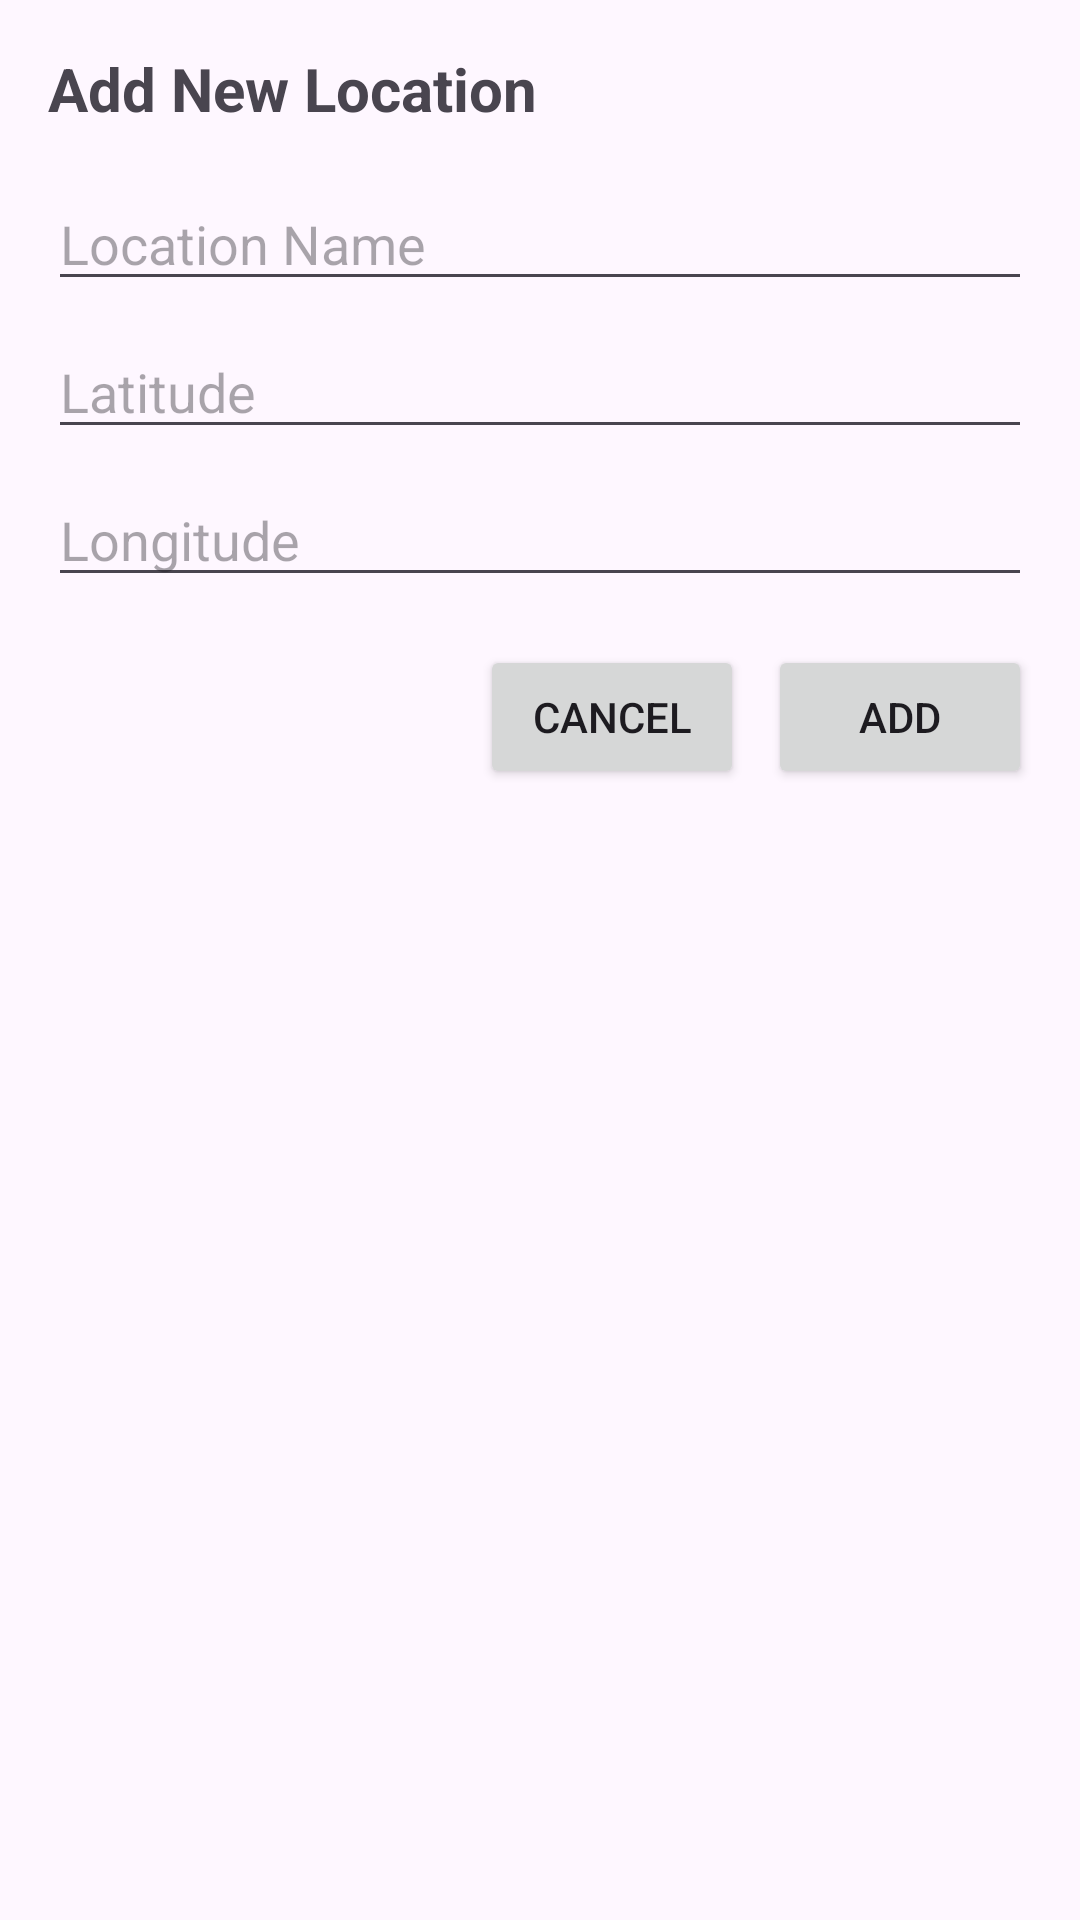

Reconstruct the res/layout file that produces this screen, plus the resources it refers to.
<!-- AndroidManifest.xml: application theme Theme.MobiledevProject -->
<!-- res/layout/dialog_add_location.xml -->
<?xml version="1.0" encoding="utf-8"?>
<LinearLayout xmlns:android="http://schemas.android.com/apk/res/android"
    android:layout_width="match_parent"
    android:layout_height="wrap_content"
    android:orientation="vertical"
    android:padding="16dp">

    <TextView
        android:layout_width="wrap_content"
        android:layout_height="wrap_content"
        android:text="Add New Location"
        android:textSize="20sp"
        android:textStyle="bold"
        android:layout_marginBottom="16dp"/>

    <EditText
        android:id="@+id/editTextLocationName"
        android:layout_width="match_parent"
        android:layout_height="wrap_content"
        android:hint="Location Name"
        android:inputType="textCapWords"
        android:layout_marginBottom="8dp"/>

    <EditText
        android:id="@+id/editTextLatitude"
        android:layout_width="match_parent"
        android:layout_height="wrap_content"
        android:hint="Latitude"
        android:inputType="numberDecimal"
        android:layout_marginBottom="8dp"/>

    <EditText
        android:id="@+id/editTextLongitude"
        android:layout_width="match_parent"
        android:layout_height="wrap_content"
        android:hint="Longitude"
        android:inputType="numberDecimal"
        android:layout_marginBottom="16dp"/>

    <LinearLayout
        android:layout_width="match_parent"
        android:layout_height="wrap_content"
        android:orientation="horizontal"
        android:gravity="end">

        <Button
            android:id="@+id/btnCancel"
            android:layout_width="wrap_content"
            android:layout_height="wrap_content"
            android:text="Cancel"
            android:layout_marginEnd="8dp"/>

        <Button
            android:id="@+id/btnAdd"
            android:layout_width="wrap_content"
            android:layout_height="wrap_content"
            android:text="Add"/>
    </LinearLayout>

</LinearLayout>
<!-- resources referenced by this layout -->
<resources>
  <style name="Theme.MobiledevProject" parent="Base.Theme.MobiledevProject" />
  <style name="Base.Theme.MobiledevProject" parent="Theme.Material3.DayNight.NoActionBar">
          
          
      </style>
</resources>
